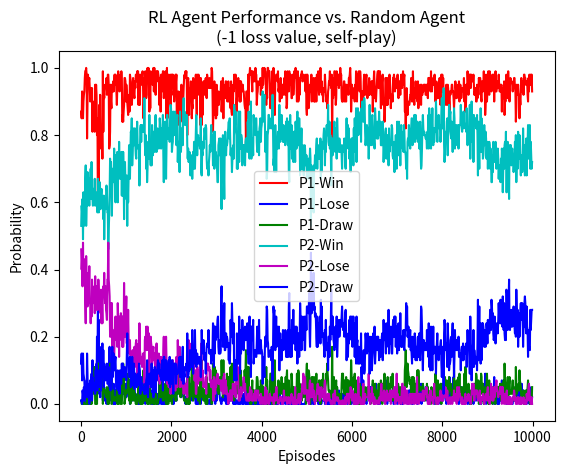

Reproduce this figure in Python. (Note: this script raises an exception after producing the figure.)
"""
Reference implementation of the Tic-Tac-Toe value function learning agent described in Chapter 1 of
"Reinforcement Learning: An Introduction" by Sutton and Barto. The agent contains a lookup table that
maps states to values, where initial values are 1 for a win, 0 for a draw or loss, and 0.5 otherwise.
At every move, the agent chooses either the maximum-value move (greedy) or, with some probability
epsilon, a random move (exploratory); by default epsilon=0.1. The agent updates its value function
(the lookup table) after every greedy move, following the equation:

    V(s) <- V(s) + alpha * [ V(s') - V(s) ]

This particular implementation addresses the question posed in Exercise 1.1:

    What would happen if the RL agent taught itself via self-play?

The result is that the agent learns only how to maximize its own potential payoff, without consideration
for whether it is playing to a win or a draw. Even more to the point, the agent learns a myopic strategy
where it basically has a single path that it wants to take to reach a winning state. If the path is blocked
by the opponent, the values will then usually all become 0.5 and the player is effectively moving randomly.

Created by Wesley Tansey
1/21/2013
Code released under the MIT license.
"""

import random
from copy import copy, deepcopy
import csv
import matplotlib.pyplot as plt

EMPTY = 0
PLAYER_X = 1
PLAYER_O = 2
DRAW = 3

BOARD_FORMAT = "----------------------------\n| {0} | {1} | {2} |\n|--------------------------|\n| {3} | {4} | {5} |\n|--------------------------|\n| {6} | {7} | {8} |\n----------------------------"
NAMES = [' ', 'X', 'O']
def printboard(state):
    cells = []
    for i in range(3):
        for j in range(3):
            cells.append(NAMES[state[i][j]].center(6))
    print(BOARD_FORMAT.format(*cells))

def emptystate():
    return [[EMPTY,EMPTY,EMPTY],[EMPTY,EMPTY,EMPTY],[EMPTY,EMPTY,EMPTY]]

def gameover(state):
    for i in range(3):
        if state[i][0] != EMPTY and state[i][0] == state[i][1] and state[i][0] == state[i][2]:
            return state[i][0]
        if state[0][i] != EMPTY and state[0][i] == state[1][i] and state[0][i] == state[2][i]:
            return state[0][i]
    if state[0][0] != EMPTY and state[0][0] == state[1][1] and state[0][0] == state[2][2]:
        return state[0][0]
    if state[0][2] != EMPTY and state[0][2] == state[1][1] and state[0][2] == state[2][0]:
        return state[0][2]
    for i in range(3):
        for j in range(3):
            if state[i][j] == EMPTY:
                return EMPTY
    return DRAW

def last_to_act(state):
    countx = 0
    counto = 0
    for i in range(3):
        for j in range(3):
            if state[i][j] == PLAYER_X:
                countx += 1
            elif state[i][j] == PLAYER_O:
                counto += 1
    if countx == counto:
        return PLAYER_O
    if countx == (counto + 1):
        return PLAYER_X
    return -1


def enumstates(state, idx, agent):
    if idx > 8:
        player = last_to_act(state)
        if player == agent.player:
            agent.add(state)
    else:
        winner = gameover(state)
        if winner != EMPTY:
            return
        i = idx // 3
        j = idx % 3
        for val in range(3):
            state[i][j] = val
            enumstates(state, idx+1, agent)

class Agent(object):
    def __init__(self, player, verbose = False, lossval = 0, learning = True):
        self.values = {}
        self.player = player
        self.verbose = verbose
        self.lossval = lossval
        self.learning = learning
        self.epsilon = 0.1
        self.alpha = 0.99
        self.prevstate = None
        self.prevscore = 0
        self.count = 0
        enumstates(emptystate(), 0, self)

    def episode_over(self, winner):
        self.backup(self.winnerval(winner))
        self.prevstate = None
        self.prevscore = 0

    def action(self, state):
        r = random.random()
        if r < self.epsilon:
            move = self.random(state)
            self.log('>>>>>>> Exploratory action: ' + str(move))
        else:
            move = self.greedy(state)
            self.log('>>>>>>> Best action: ' + str(move))
        state[move[0]][move[1]] = self.player
        self.prevstate = self.statetuple(state)
        self.prevscore = self.lookup(state)
        state[move[0]][move[1]] = EMPTY
        return move

    def random(self, state):
        available = []
        for i in range(3):
            for j in range(3):
                if state[i][j] == EMPTY:
                    available.append((i,j))
        return random.choice(available)

    def greedy(self, state):
        maxval = -50000
        maxmove = None
        if self.verbose:
            cells = []
        for i in range(3):
            for j in range(3):
                if state[i][j] == EMPTY:
                    state[i][j] = self.player
                    val = self.lookup(state)
                    state[i][j] = EMPTY
                    if val > maxval:
                        maxval = val
                        maxmove = (i, j)
                    if self.verbose:
                        cells.append('{0:.3f}'.format(val).center(6))
                elif self.verbose:
                    cells.append(NAMES[state[i][j]].center(6))
        if self.verbose:
            print(BOARD_FORMAT.format(*cells))
        self.backup(maxval)
        return maxmove

    def backup(self, nextval):
        if self.prevstate != None and self.learning:
            self.values[self.prevstate] += self.alpha * (nextval - self.prevscore)

    def lookup(self, state):
        key = self.statetuple(state)
        if not key in self.values:
            self.add(key)
        return self.values[key]

    def add(self, state):
        winner = gameover(state)
        tup = self.statetuple(state)
        self.values[tup] = self.winnerval(winner)

    def winnerval(self, winner):
        if winner == self.player:
            return 1
        elif winner == EMPTY:
            return 0.5
        elif winner == DRAW:
            return 0
        else:
            return self.lossval

    def printvalues(self):
        vals = deepcopy(self.values)
        for key in vals:
            state = [list(key[0]),list(key[1]),list(key[2])]
            cells = []
            for i in range(3):
                for j in range(3):
                    if state[i][j] == EMPTY:
                        state[i][j] = self.player
                        cells.append(str(self.lookup(state)).center(3))
                        state[i][j] = EMPTY
                    else:
                        cells.append(NAMES[state[i][j]].center(3))
            print(BOARD_FORMAT.format(*cells))

    def statetuple(self, state):
        return (tuple(state[0]),tuple(state[1]),tuple(state[2]))

    def log(self, s):
        if self.verbose:
            print(s)

class Human(object):
    def __init__(self, player):
        self.player = player

    def action(self, state):
        printboard(state)
        action = input('Your move? ')
        return (int(action.split(',')[0]),int(action.split(',')[1]))

    def episode_over(self, winner):
        if winner == DRAW:
            print('Game over! It was a draw.')
        else:
            print('Game over! Winner: Player {0}'.format(winner))

def play(agent1, agent2):
    state = emptystate()
    for i in range(9):
        if i % 2 == 0:
            move = agent1.action(state)
        else:
            move = agent2.action(state)
        state[move[0]][move[1]] = (i % 2) + 1
        winner = gameover(state)
        if winner != EMPTY:
            return winner
    return winner

def measure_performance_vs_random(agent1, agent2):
    epsilon1 = agent1.epsilon
    epsilon2 = agent2.epsilon
    agent1.epsilon = 0
    agent2.epsilon = 0
    agent1.learning = False
    agent2.learning = False
    r1 = Agent(1)
    r2 = Agent(2)
    r1.epsilon = 1
    r2.epsilon = 1
    probs = [0,0,0,0,0,0]
    games = 100
    for i in range(games):
        winner = play(agent1, r2)
        if winner == PLAYER_X:
            probs[0] += 1.0 / games
        elif winner == PLAYER_O:
            probs[1] += 1.0 / games
        else:
            probs[2] += 1.0 / games
    for i in range(games):
        winner = play(r1, agent2)
        if winner == PLAYER_O:
            probs[3] += 1.0 / games
        elif winner == PLAYER_X:
            probs[4] += 1.0 / games
        else:
            probs[5] += 1.0 / games
    agent1.epsilon = epsilon1
    agent2.epsilon = epsilon2
    agent1.learning = True
    agent2.learning = True
    return probs

def measure_performance_vs_each_other(agent1, agent2):
    #epsilon1 = agent1.epsilon
    #epsilon2 = agent2.epsilon
    #agent1.epsilon = 0
    #agent2.epsilon = 0
    #agent1.learning = False
    #agent2.learning = False
    probs = [0,0,0]
    games = 100
    for i in range(games):
        winner = play(agent1, agent2)
        if winner == PLAYER_X:
            probs[0] += 1.0 / games
        elif winner == PLAYER_O:
            probs[1] += 1.0 / games
        else:
            probs[2] += 1.0 / games
    #agent1.epsilon = epsilon1
    #agent2.epsilon = epsilon2
    #agent1.learning = True
    #agent2.learning = True
    return probs


if __name__ == "__main__":
    p1 = Agent(1, lossval = -1)
    p2 = Agent(2, lossval = -1)
    r1 = Agent(1, learning = False)
    r2 = Agent(2, learning = False)
    r1.epsilon = 1
    r2.epsilon = 1
    series = ['P1-Win','P1-Lose','P1-Draw','P2-Win','P2-Lose','P2-Draw']
    #series = ['P1-Win', 'P2-Win', 'Draw']
    colors = ['r','b','g','c','m','b']
    markers = ['+', '.', 'o', '*', '^', 's']
    f = open('results.csv', 'w')
    writer = csv.writer(f)
    writer.writerow(series)
    perf = [[] for _ in range(len(series) + 1)]
    for i in range(10000):
        if i % 10 == 0:
            print('Game: {0}'.format(i))
            probs = measure_performance_vs_random(p1, p2)
            writer.writerow(probs)
            f.flush()
            perf[0].append(i)
            for idx,x in enumerate(probs):
                perf[idx+1].append(x)
        winner = play(p1,p2)
        p1.episode_over(winner)
        #winner = play(r1,p2)
        p2.episode_over(winner)
    f.close()
    for i in range(1,len(perf)):
        plt.plot(perf[0], perf[i], label=series[i-1], color=colors[i-1])
    plt.xlabel('Episodes')
    plt.ylabel('Probability')
    plt.title('RL Agent Performance vs. Random Agent\n({0} loss value, self-play)'.format(p1.lossval))
    #plt.title('P1 Loss={0} vs. P2 Loss={1}'.format(p1.lossval, p2.lossval))
    plt.legend()
    #plt.show()
    #plt.savefig('p1loss{0}vsp2loss{1}.png'.format(p1.lossval, p2.lossval))
    plt.savefig('selfplay_random_{0}loss.png'.format(p1.lossval))
    while True:
        p2.verbose = True
        p1 = Human(1)
        winner = play(p1,p2)
        p1.episode_over(winner)
        p2.episode_over(winner)
